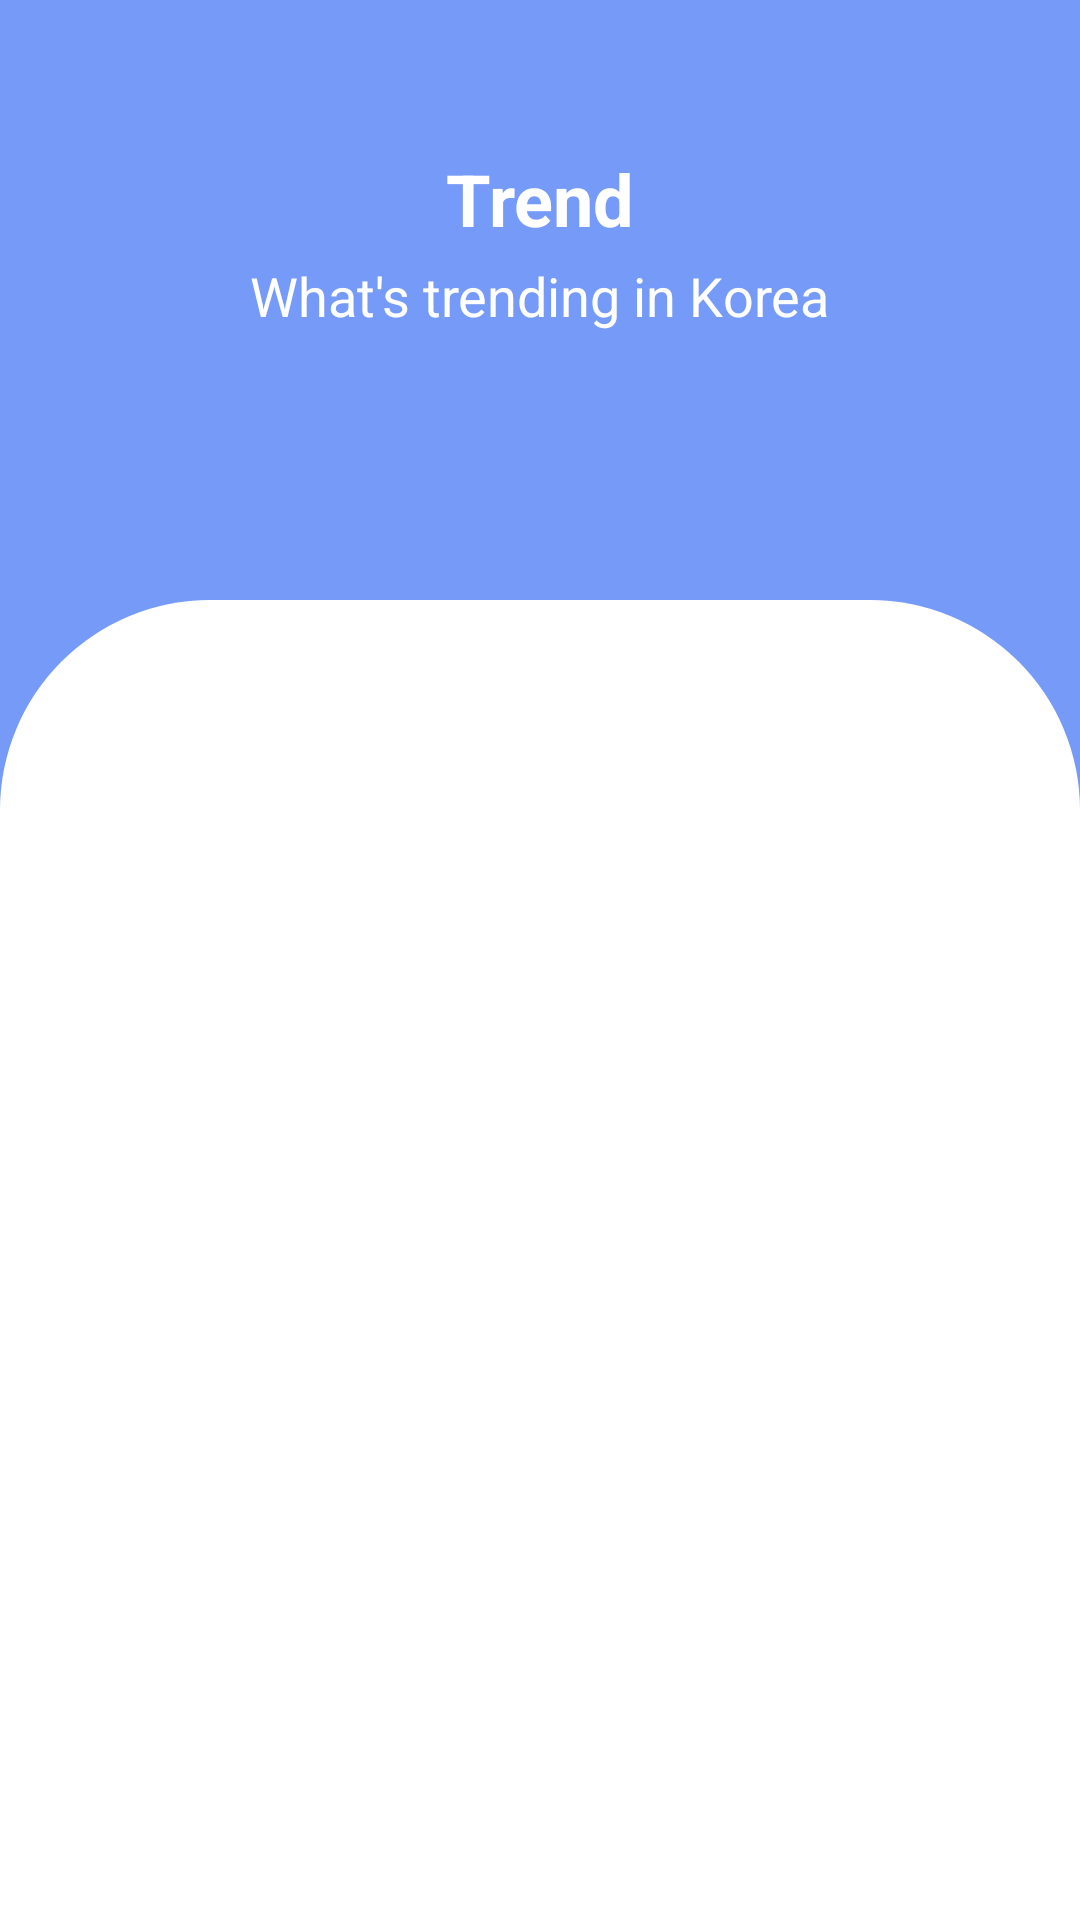

The Android layout XML behind this screen, and the referenced resources:
<!-- AndroidManifest.xml: application theme AppTheme -->
<!-- res/layout/tab2_trend_fragment.xml -->
<?xml version="1.0" encoding="utf-8"?>
<RelativeLayout xmlns:android="http://schemas.android.com/apk/res/android"
    android:layout_width="match_parent"
    android:layout_height="wrap_content"
    xmlns:app="http://schemas.android.com/apk/res-auto"
    android:background="#759AF8">

    <LinearLayout
        android:layout_width="match_parent"
        android:layout_height="wrap_content"
        android:orientation="vertical"
        android:layout_marginTop="50dp">
        <TextView
            android:layout_width="wrap_content"
            android:layout_height="wrap_content"
            android:text="Trend"
            android:textStyle="bold"
            android:textSize="24sp"
            android:textColor="#ffffffff"
            android:layout_gravity="center"/>
        <TextView
            android:layout_width="wrap_content"
            android:layout_height="wrap_content"
            android:text="What's trending in Korea"
            android:textSize="18sp"
            android:textColor="#ffffffff"
            android:layout_gravity="center"
            android:layout_marginTop="4dp"/>
    </LinearLayout>





    <RelativeLayout
        android:layout_width="match_parent"
        android:layout_height="match_parent"
        android:background="@drawable/recipe_background"
        android:layout_marginTop="200dp">

    </RelativeLayout>



    <androidx.recyclerview.widget.RecyclerView
        android:id="@+id/recycler"
        android:layout_width="wrap_content"
        android:layout_height="wrap_content"
        android:layout_centerHorizontal="true"
        android:orientation="vertical"
        app:layoutManager="androidx.recyclerview.widget.LinearLayoutManager"
        android:layout_marginTop="130dp"/>


</RelativeLayout>
<!-- resources referenced by this layout -->
<resources>
  <!-- drawable recipe_background (drawable) -->
  <?xml version="1.0" encoding="utf-8"?>
  <shape xmlns:android="http://schemas.android.com/apk/res/android">
  
      <stroke android:color="#ffffffff" android:width="0dp"/>
      <solid android:color="#ffffffff" />
      <corners android:topLeftRadius="70dp" android:topRightRadius="70dp"/>
      
  
  
  
  
  
  </shape>
  <style name="AppTheme" parent="Theme.AppCompat.Light.NoActionBar">
          
          <item name="colorPrimary">#00ffffff</item>
          <item name="colorPrimaryDark">#759AF8</item>
          <item name="colorAccent">#E63471</item>
      </style>
</resources>
